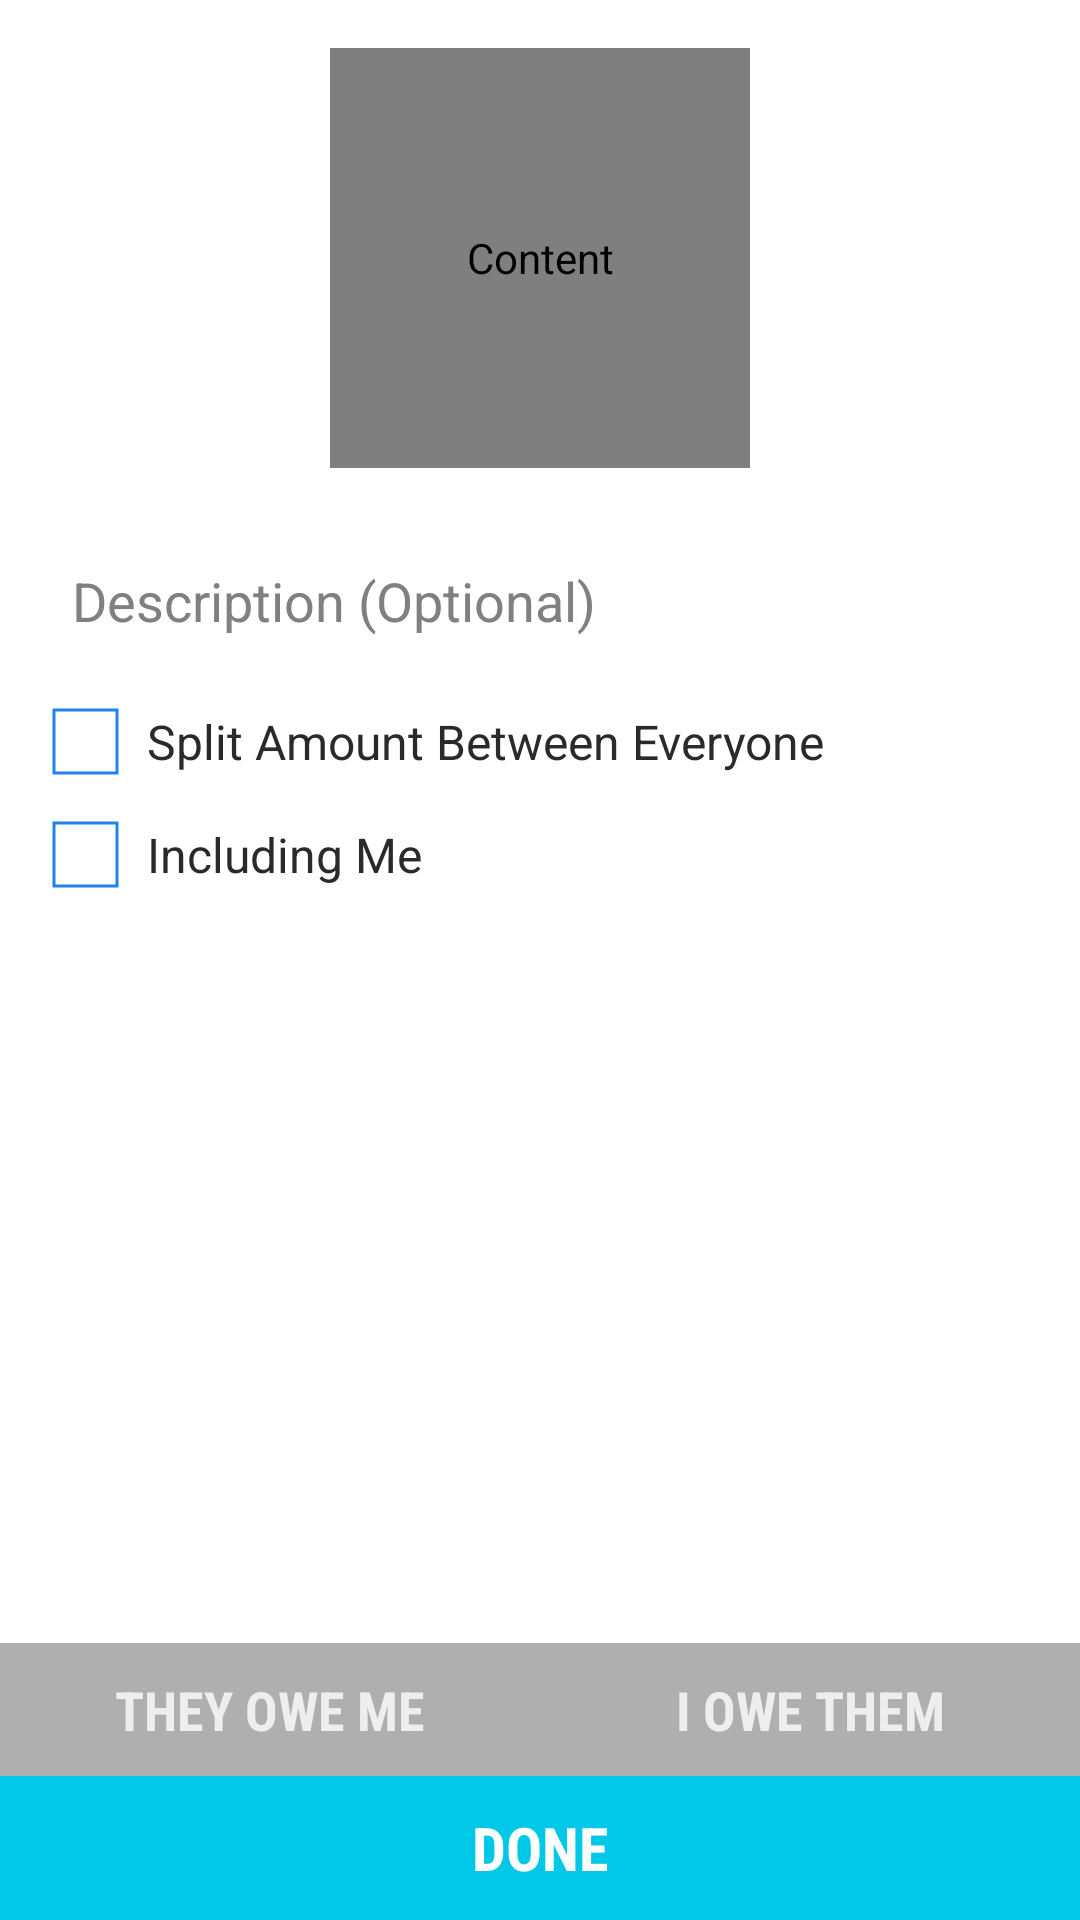

Here is an Android app screen rendered from its layout file. Give the layout XML and the strings, colors and styles it references.
<!-- AndroidManifest.xml: application theme AppTheme -->
<!-- res/layout/fragment_debtsummary.xml -->
<?xml version="1.0" encoding="utf-8"?>
<RelativeLayout
	xmlns:android="http://schemas.android.com/apk/res/android"
    android:layout_width="match_parent"
    android:layout_height="match_parent" >

	<Button
		android:id="@+id/donebtn"
		style="@style/CustomBtn"
		android:layout_width="fill_parent"
		android:layout_height="wrap_content"
		android:layout_alignParentBottom="true"
		android:background="@drawable/btn_wide_red"
		android:fontFamily="sans-serif-condensed"
		android:onClick="onNextButtonClick"
		android:text="@string/done" />

	<LinearLayout
		android:id="@+id/radio_group"
		android:layout_width="fill_parent"
		android:layout_height="wrap_content"
		android:layout_above="@id/donebtn"
		android:background="@color/main_background_slightlyDarker"
		android:orientation="horizontal" >

		<TextView
			android:id="@+id/they_owe_me"
			android:layout_width="0dp"
			android:layout_height="wrap_content"
			android:layout_weight="1"
			android:background="@color/main_background_slightlyDarker"
			android:fontFamily="sans-serif-condensed"
			android:gravity="center_horizontal"
			android:paddingBottom="10dp"
			android:paddingTop="10dp"
			android:text="@string/they_owe_me"
			android:textAllCaps="true"
			android:textColor="@color/main_foreground"
			android:textSize="18sp"
			android:textStyle="bold" />

		<TextView
			android:id="@+id/i_owe_them"
			android:layout_width="0dp"
			android:layout_height="wrap_content"
			android:layout_weight="1"
			android:background="@color/main_background_slightlyDarker"
			android:fontFamily="sans-serif-condensed"
			android:gravity="center_horizontal"
			android:paddingBottom="10dp"
			android:paddingTop="10dp"
			android:text="@string/i_owe_them"
			android:textAllCaps="true"
			android:textColor="@color/main_foreground"
			android:textSize="18sp"
			android:textStyle="bold" />
	</LinearLayout>

	<LinearLayout
		android:id="@+id/header"
		android:layout_width="wrap_content"
		android:layout_height="wrap_content"
		android:layout_centerHorizontal="true"
		android:orientation="horizontal">

	<RelativeLayout
		android:layout_width="wrap_content"
		android:layout_height="wrap_content"
		android:layout_margin="16dp">

		<vnapnic.project.debtmanager.view.RoundedImageView
			android:id="@+id/header_pic3"
			android:layout_width="140dp"
			android:layout_height="140dp"
			android:layout_marginLeft="80dp"
			android:contentDescription="@string/contentDesc"
			android:visibility="gone"/>

		<vnapnic.project.debtmanager.view.RoundedImageView
			android:id="@+id/header_pic2"
			android:layout_width="140dp"
			android:layout_height="140dp"
			android:layout_marginLeft="40dp"
			android:contentDescription="@string/contentDesc"
			android:visibility="gone" />

		<vnapnic.project.debtmanager.view.RoundedImageView
			android:id="@+id/header_pic"
			android:layout_width="140dp"
			android:layout_height="140dp"
			android:contentDescription="@string/contentDesc" />

	</RelativeLayout>

	<TextView
		android:id="@+id/overflow_text"
		android:layout_width="wrap_content"
		android:layout_height="match_parent"
		android:layout_alignParentRight="true"
		android:textSize="30sp"
		android:gravity="center"
		android:fontFamily="sans-serif-light"
		android:visibility="gone"/>

	</LinearLayout>

    <EditText
        android:id="@+id/description"
        android:layout_width="fill_parent"
        android:layout_height="wrap_content"
        android:layout_below="@id/header"
        android:layout_marginTop="8dp"
		android:layout_marginBottom="8dp"
		android:layout_marginLeft="16dp"
		android:layout_marginRight="16dp"
        android:hint="@string/description_hint"
        android:padding="8dp" />

    <CheckBox
        android:id="@+id/split_amount"
        style="@style/CustomCheckBox"
        android:layout_width="fill_parent"
        android:layout_height="wrap_content"
        android:layout_below="@id/description"
		android:layout_marginLeft="16dp"
		android:layout_marginRight="16dp"
        android:checked="false"
        android:padding="8dp"
        android:text="@string/split_amount" />

    <CheckBox
        android:id="@+id/incl_me"
        style="@style/CustomCheckBox"
        android:layout_width="fill_parent"
        android:layout_height="wrap_content"
        android:layout_below="@id/split_amount"
		android:layout_marginLeft="16dp"
		android:layout_marginRight="16dp"
        android:checked="false"
        android:padding="8dp"
        android:text="@string/including_me" />

    <TextView
        android:id="@+id/amount"
        android:layout_width="fill_parent"
        android:layout_height="wrap_content"
        android:layout_below="@id/incl_me"
		android:layout_above="@id/radio_group"
		android:padding="8dp"
        android:fontFamily="sans-serif-condensed"
        android:gravity="center_horizontal|center_vertical"
        android:textColor="@color/emphasised_text"
        android:textSize="60sp" />

</RelativeLayout>
<!-- resources referenced by this layout -->
<resources>
  <color name="emphasised_text">#444</color>
  <color name="main_background_slightlyDarker">#AFAFAF</color>
  <color name="main_foreground">#eee</color>
  <string name="contentDesc">Content</string>
  <string name="description_hint">Description (Optional)</string>
  <string name="done">Done</string>
  <string name="i_owe_them">I Owe Them</string>
  <string name="including_me">Including Me</string>
  <string name="split_amount">Split Amount Between Everyone</string>
  <string name="they_owe_me">They Owe Me</string>
  <style name="CustomBtn" parent="@android:style/Widget.Holo.Button">
          <item name="android:textColor">#FFFFFF</item>
          <item name="android:textSize">20sp</item>
          <item name="android:textStyle">bold</item>
          <item name="android:textAllCaps">true</item>
      </style>
  <style name="CustomCheckBox" parent="@android:style/Widget.CompoundButton.CheckBox">
          <item name="android:button">@drawable/btn_checkbox_custom</item>
          <item name="android:textColor">@color/text</item>
      </style>
  <!-- drawable btn_style_grey (drawable) -->
  <?xml version="1.0" encoding="utf-8"?>
  <shape xmlns:android="http://schemas.android.com/apk/res/android" >
      <solid android:color="@color/main_background" />
  </shape>
  <!-- drawable btn_style_pressed (drawable) -->
  <?xml version="1.0" encoding="utf-8"?>
  <shape xmlns:android="http://schemas.android.com/apk/res/android" >
      <solid android:color="#a1f2ff" />
  </shape>
  <!-- drawable btn_style_red (drawable) -->
  <?xml version="1.0" encoding="utf-8"?>
  <shape xmlns:android="http://schemas.android.com/apk/res/android" >
      <solid android:color="#02c8e8" />
  </shape>
  <color name="text">#2a2a2a</color>
  <style name="AppBaseTheme" parent="android:Theme.Holo.Light.DarkActionBar">
          
      </style>
  <style name="PopupMenu.Myactionbar" parent="@android:style/Widget.Holo.ListPopupWindow">
          <item name="android:popupBackground">@drawable/menu_dropdown_panel_myactionbar</item>	
      </style>
  <style name="DropDownListView.Myactionbar" parent="@android:style/Widget.Holo.ListView.DropDown">
          <item name="android:listSelector">@drawable/selectable_background_myactionbar</item>
      </style>
  <style name="ActionBarTabStyle.Myactionbar" parent="@android:style/Widget.Holo.ActionBar.TabView">
          <item name="android:background">@drawable/tab_indicator_ab_myactionbar</item>
      </style>
  <style name="ActionButton.CloseMode.Myactionbar" parent="@android:style/Widget.Holo.ActionButton.CloseMode">
          <item name="android:background">@drawable/btn_cab_done_myactionbar</item>
      </style>
  <style name="EditTextTheme" parent="android:Widget.EditText">
  	  <item name="android:background">@drawable/edit_text_holo_light</item>
  	  <item name="android:textColor">@color/text</item>
    </style>
  <style name="ButtonTheme" parent="android:Widget.Button">
  	  <item name="android:background">@drawable/btn_default_holo_light</item>
  	  <item name="android:minHeight">48dip</item>
  	  <item name="android:minWidth">64dip</item>
  	  <item name="android:textColor">@color/text</item>
    </style>
  <style name="ImageButtonTheme" parent="android:Widget.ImageButton">
  	  <item name="android:background">@drawable/btn_default_holo_light</item>
    </style>
  <style name="Theme.Myactionbar.Widget" parent="@android:style/Theme.Holo">
          <item name="android:popupMenuStyle">@style/PopupMenu.Myactionbar</item>
          <item name="android:dropDownListViewStyle">@style/DropDownListView.Myactionbar</item>
      </style>
  <color name="main_background">#BABABA</color>
  <style name="ProgressBar.Myactionbar" parent="@android:style/Widget.Holo.ProgressBar.Horizontal">
          <item name="android:progressDrawable">@drawable/progress_horizontal_myactionbar</item>
      </style>
</resources>
